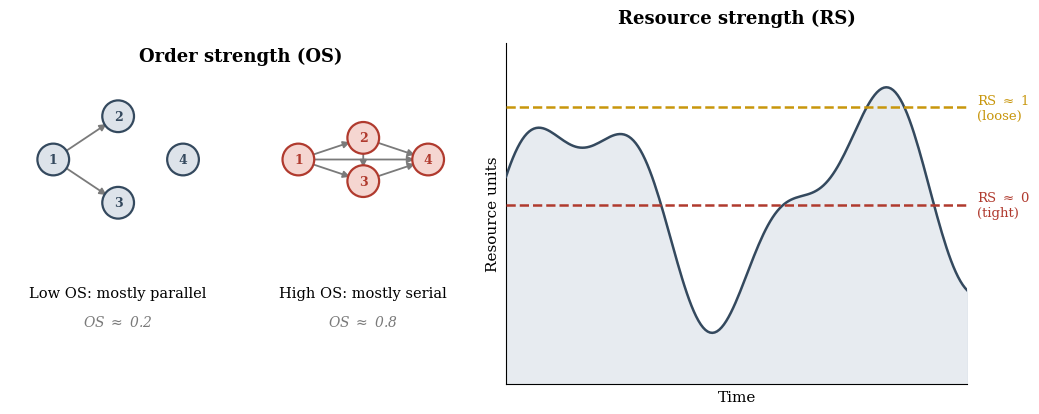

This chart was generated by the following Python code: (Note: this script raises an exception after producing the figure.)
"""Generates img/instance-indicators.png for chap03.tex: a two-panel
illustration of the Order Strength (OS) and Resource Strength (RS) instance
indicators described in Section 3.1.4 ("Instance characterisation
indicators"), contrasting a loosely- and a tightly-constrained instance for
each indicator.
"""

import matplotlib.pyplot as plt
import matplotlib.patches as mpatches
import numpy as np

plt.rcParams["font.family"] = "serif"

RED = "#b03a2e"
RED_FILL = "#f5d6d1"
BLUE = "#34495e"
BLUE_FILL = "#dde3ea"
GOLD = "#c8960c"
GOLD_FILL = "#f5e7c4"
GRAY = "#7a7a7a"

fig, axes = plt.subplots(1, 2, figsize=(10.5, 4.4))

# ---------------------------------------------------------------------------
# Left panel: Order Strength (OS) -- two small precedence graphs
# ---------------------------------------------------------------------------
ax = axes[0]
ax.set_title("Order strength (OS)", fontsize=13, fontweight="bold", pad=14)

def draw_dag(ax, x0, nodes, edges, label, os_value, color, fill):
    pos = {n: (x0 + p[0], p[1]) for n, p in nodes.items()}
    for a, b in edges:
        xa, ya = pos[a]
        xb, yb = pos[b]
        ax.annotate(
            "", xy=(xb, yb), xytext=(xa, ya),
            arrowprops=dict(arrowstyle="-|>", color=GRAY, lw=1.3,
                             shrinkA=10, shrinkB=10),
        )
    for n, (x, y) in pos.items():
        ax.add_patch(mpatches.Circle((x, y), 0.22, facecolor=fill,
                                      edgecolor=color, linewidth=1.6, zorder=3))
        ax.text(x, y, n, ha="center", va="center", fontsize=9,
                fontweight="bold", color=color, zorder=4)
    cx = x0 + 0.9
    ax.text(cx, -0.85, label, ha="center", va="center", fontsize=10.5)
    ax.text(cx, -1.25, f"OS $\\approx$ {os_value}", ha="center", va="center",
             fontsize=10, color=GRAY, style="italic")

# Low OS: sparse precedence (many parallel chains)
low_nodes = {"1": (0, 1), "2": (0.9, 1.6), "3": (0.9, 0.4), "4": (1.8, 1)}
low_edges = [("1", "2"), ("1", "3")]
draw_dag(ax, 0.0, low_nodes, low_edges, "Low OS: mostly parallel", "0.2",
         BLUE, BLUE_FILL)

# High OS: dense precedence (mostly serial chain)
high_nodes = {"1": (0, 1), "2": (0.9, 1.3), "3": (0.9, 0.7), "4": (1.8, 1)}
high_edges = [("1", "2"), ("1", "3"), ("2", "3"), ("2", "4"), ("3", "4"),
              ("1", "4")]
draw_dag(ax, 3.4, high_nodes, high_edges, "High OS: mostly serial", "0.8",
         RED, RED_FILL)

ax.set_xlim(-0.6, 5.8)
ax.set_ylim(-1.6, 2.1)
ax.set_aspect("equal")
ax.axis("off")

# ---------------------------------------------------------------------------
# Right panel: Resource Strength (RS) -- demand profile vs. availability
# ---------------------------------------------------------------------------
ax = axes[1]
ax.set_title("Resource strength (RS)", fontsize=13, fontweight="bold", pad=14)

t = np.linspace(0, 10, 200)
demand = 3 + 1.6 * np.sin(t) + 0.6 * np.sin(2.3 * t + 1)
demand = np.clip(demand, 0.5, None)
k_min, k_max = demand.max() * 0.55, demand.max()

ax.fill_between(t, 0, demand, color=BLUE_FILL, alpha=0.7, zorder=2)
ax.plot(t, demand, color=BLUE, linewidth=1.8, zorder=3, label="resource demand")

a_tight = k_min + 0.12 * (k_max - k_min)   # RS close to 0
a_loose = k_min + 0.85 * (k_max - k_min)   # RS close to 1

ax.axhline(a_tight, color=RED, linewidth=1.8, linestyle="--", zorder=4)
ax.axhline(a_loose, color=GOLD, linewidth=1.8, linestyle="--", zorder=4)
ax.text(10.2, a_tight, "RS $\\approx$ 0\n(tight)", color=RED, fontsize=9.5,
        va="center", ha="left")
ax.text(10.2, a_loose, "RS $\\approx$ 1\n(loose)", color=GOLD, fontsize=9.5,
        va="center", ha="left")

ax.set_xlim(0, 10)
ax.set_ylim(0, k_max * 1.15)
ax.set_xlabel("Time", fontsize=11)
ax.set_ylabel("Resource units", fontsize=11)
ax.set_xticks([])
ax.set_yticks([])
ax.spines["top"].set_visible(False)
ax.spines["right"].set_visible(False)

fig.suptitle("")
fig.tight_layout()
fig.savefig("img/instance-indicators.png", dpi=200, bbox_inches="tight")
print("done")
